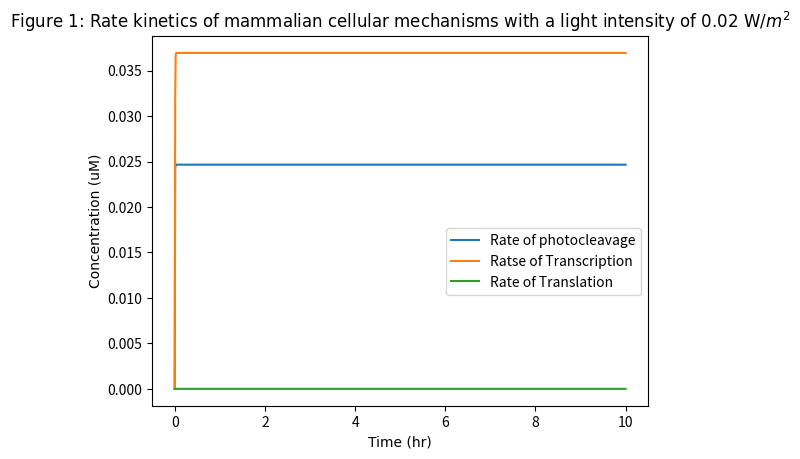

Here is the Python script that generated this plot:
from scipy.integrate import odeint
import numpy as np
import matplotlib.pyplot as plt

# k1: Rate at which PhoCl becomes cleaved
# Here we create express k1 in terms of a function of light intensity (Hill equation)

k1_rate_array = []
#The array was created to add the values of k1 at the different light intensities examined
#copy_number= 0;

def cleavage(K,L,n):

    # K:Hill constant (W/m^2)
    # n: Hill coefficient
    # L: Light intensity (W/m^2)

    k1 = K*((L)**n)/(K+L)

    k1_rate_array.append(k1)

    return k1

print (k1_rate_array)

#cn_rate_array = []
#The array was created to add the values of cn at the different promoter concentrations examined

#def copy(K1,Pr,n):

    # K1:Hill constant (umol/L)
    # n: Hill coefficient
    # Pr: Promoter concentration in the nucleus (umol/L)
    #cn = K1*((Pr)**n)/(Pr+K1)

    #cn_rate_array.append(cn)

    #return cn

#print (cn_rate_array)

def diff_eqs(y, t):
    '''This function contains the differential equations'''

    """Unpacking y"""
    TF = y[0]  #Bound transbembrane protein by PhoCl
    #TFb = y[1]  #Transcrption (microM/L)
    mRNA = y[1]  #Translation (microM/L)
    P = y[2]  #expression of the RFP protein (microM/L)

    """Set rate constants"""  # we made these numbers up we are now looking into fixing them and adding rate equations for the k values

    k2 =  452 # Rate of transcription per transcript (1/hr)
    k3 = 12 # Rate of translation (1/hr)
    d1=60/13 # Degradation of transcription factors (1/hr)
    d2 = 1.68 # Degradation of mRNA (1/hr)
    d3 = 1.86 # Degradation of translated protein (1/hr)
    a = 400 # Rate of transport of TF from cytoplasm to the nucleus (molecules/pore/second)
    b = 300 # Rate of transport of mRNA from nucleus to cytoplasm (1/hr)

    # Rate of PhoCL being cleaved by light and transmembrane protein complex being released in the cytoplasm
    dTF_dt = (light_cleavage*LACE)-(d1*TF)-(a*TF)

    # Rate at which TF binds to the promoter in the nucleus
    #print(copy_number)
    #dTFb_dt = (TF*copy_number*a)

    # Rate of transcription
    dmRNA_dt = (k2*TF)-(d2*mRNA)-(b*mRNA)

    # Rate of translation
    n = (1 - (P / (Pt)));
    dP_dt = (n*b * k3 * mRNA) - (d3 * P)

    """Repack solution in same order as y"""
    sol = [dTF_dt, dmRNA_dt, dP_dt]

    return sol

if __name__ == "__main__":
    time_steps = 1000 # Number of timepoints to simulate
    t = np.linspace(0, 10, time_steps)  # Set the time frame (start_time, stop_time, step) time frames are equally spaced within the two limits

    '''Set initial species concentration values'''
    Pt= 9.26*(10**-6) # Maximum concentration of Protein the cells can produce (umol/L)
    LACE = 500  # Initial concentra0tion of the transmembrane protein complex (units)
    TF_0 = 0  # Starting concentration of free TF in thej cytoplasm
    #TFb_0= 0 # Starting conentration of the TF bound to the promoter
    mRNA_0 = 0  # Starting mRNA concentration (microM/L)
    P_0 = 0  # Starting protein concentration (microM/L)

    '''Pack intial conditions into an array'''
    y0 = [TF_0, mRNA_0, P_0]

    L_range = [0.02]
    # These are the range of light intensities who's effect was evaluated on the rate of 'k1'

    for L in L_range:
        print(L)
        light_cleavage = cleavage(7.95,L,1)
        sol = odeint(diff_eqs, y0, t)

   # Pr_range= [50]

    #for Pr in Pr_range:
       # print(Pr)
       # copy_number= copy(171,Pr,1)
        #sol=odeint(diff_eqs, y0, t)

        """plot output"""
        asfont = {'fontname': 'Arial'}
        hfont = {'fontname': 'Helvetica'}

        plt.plot(t, sol[:, 0])
        plt.plot(t, sol[:, 1])
        plt.plot(t, sol[:, 2])
        #plt.plot(t, sol[:, 3])
        plt.legend(['Rate of photocleavage', 'Ratse of Transcription', 'Rate of Translation'], bbox_to_anchor=(1, 0.5))

        #plt.legend(['0 W/$m^2$', '0.005 W/$m^2$', '0.01 W/$m^2$', '0.015 W/$m^2$', '0.02 W/$m^2$'], loc='lower right')
        plt.title('Figure 1: Rate kinetics of mammalian cellular mechanisms with a light intensity of 0.02 W/$m^2$',**asfont)

        plt.ylabel('Concentration (uM)',**asfont)
        plt.xlabel('Time (hr)',**asfont)
        #plt.title('Figure 2: Effect light intensity has on the rate of RFP expression', fontsize=10, y=1.08)

    plt.show()
